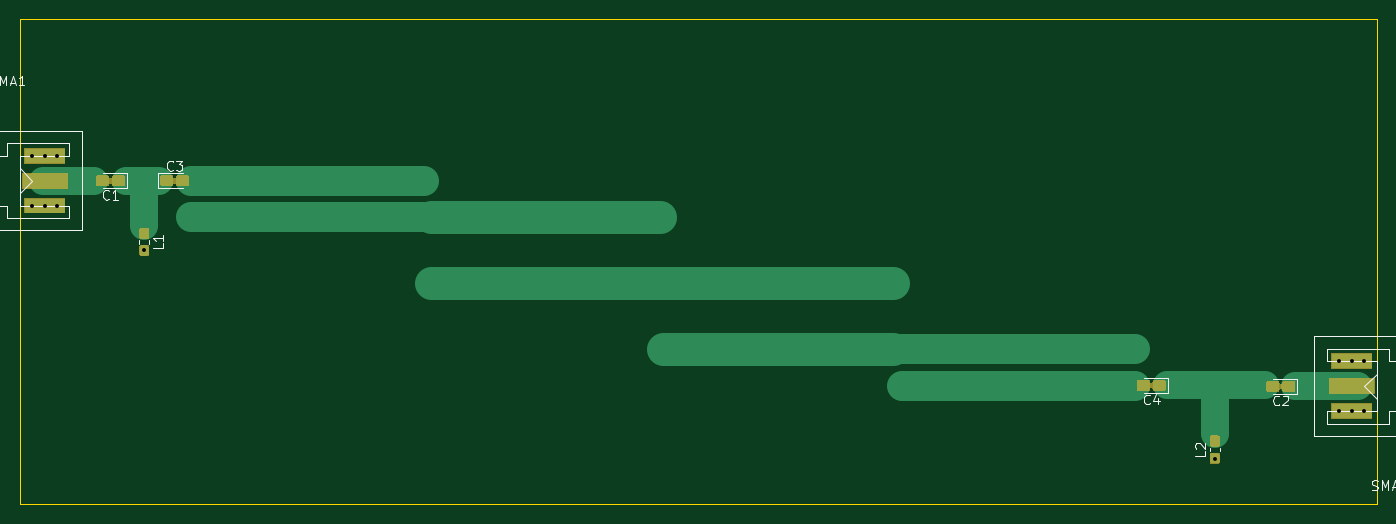
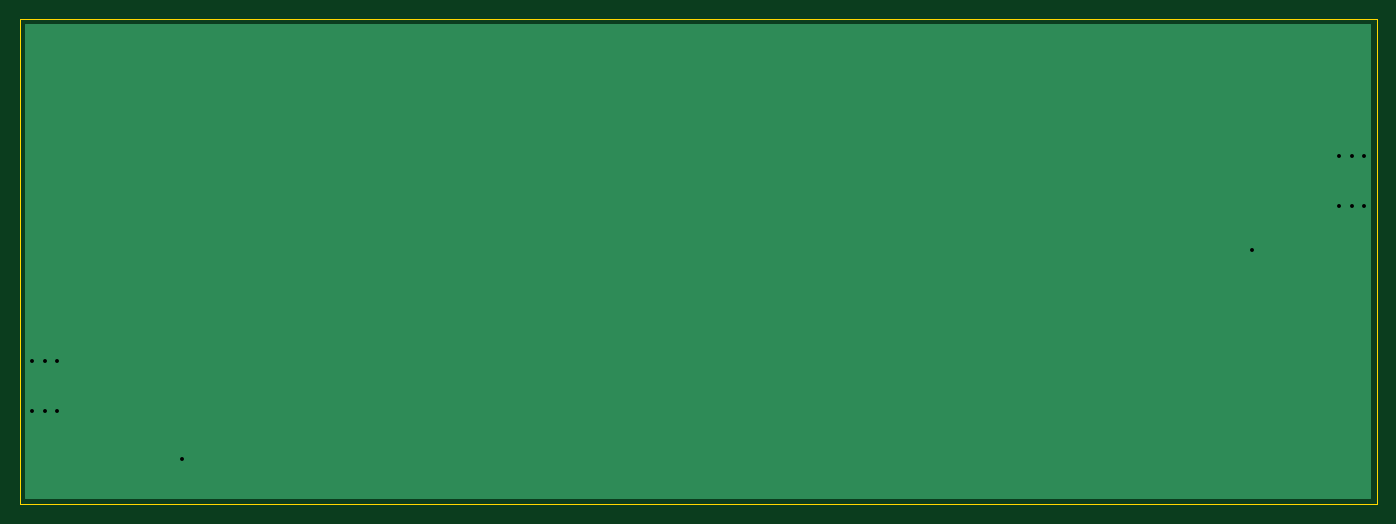
Circuit board: 10 layer files. Board 138.4 x 49.5 mm.
- bottom_copper: filter_without_ind_cap-B_Cu.gbr (1345 bytes)
- bottom_mask: filter_without_ind_cap-B_Mask.gbr (551 bytes)
- paste: filter_without_ind_cap-B_Paste.gbr (546 bytes)
- bottom_silk: filter_without_ind_cap-B_SilkS.gbr (547 bytes)
- outline: filter_without_ind_cap-Edge_Cuts.gbr (789 bytes)
- top_copper: filter_without_ind_cap-F_Cu.gbr (23900 bytes)
- top_mask: filter_without_ind_cap-F_Mask.gbr (15685 bytes)
- paste: filter_without_ind_cap-F_Paste.gbr (22429 bytes)
- top_silk: filter_without_ind_cap-F_SilkS.gbr (8273 bytes)
- drill: filter_without_ind_cap.drl (468 bytes)

=== bottom_copper: filter_without_ind_cap-B_Cu.gbr ===
G04 #@! TF.GenerationSoftware,KiCad,Pcbnew,5.1.2-f72e74a~84~ubuntu18.04.1*
G04 #@! TF.CreationDate,2019-11-13T16:28:08+01:00*
G04 #@! TF.ProjectId,filter_without_ind_cap,66696c74-6572-45f7-9769-74686f75745f,rev?*
G04 #@! TF.SameCoordinates,Original*
G04 #@! TF.FileFunction,Copper,L2,Bot*
G04 #@! TF.FilePolarity,Positive*
%FSLAX46Y46*%
G04 Gerber Fmt 4.6, Leading zero omitted, Abs format (unit mm)*
G04 Created by KiCad (PCBNEW 5.1.2-f72e74a~84~ubuntu18.04.1) date 2019-11-13 16:28:08*
%MOMM*%
%LPD*%
G04 APERTURE LIST*
%ADD10C,0.800000*%
%ADD11C,0.254000*%
G04 APERTURE END LIST*
D10*
X219710000Y-114970000D03*
X218440000Y-114970000D03*
X217170000Y-114970000D03*
X219710000Y-109820000D03*
X218440000Y-109820000D03*
X217170000Y-109820000D03*
X95250000Y-98560000D03*
X86360000Y-93980000D03*
X85090000Y-93980000D03*
X83820000Y-93980000D03*
X86360000Y-88900000D03*
X85090000Y-88900000D03*
X83820000Y-88900000D03*
X204470000Y-119850000D03*
D11*
G36*
X220320001Y-105377572D02*
G01*
X220320000Y-105377582D01*
X220320001Y-123800000D01*
X83210000Y-123800000D01*
X83210000Y-75590000D01*
X220320000Y-75590000D01*
X220320001Y-105377572D01*
X220320001Y-105377572D01*
G37*
X220320001Y-105377572D02*
X220320000Y-105377582D01*
X220320001Y-123800000D01*
X83210000Y-123800000D01*
X83210000Y-75590000D01*
X220320000Y-75590000D01*
X220320001Y-105377572D01*
M02*

=== bottom_mask: filter_without_ind_cap-B_Mask.gbr ===
G04 #@! TF.GenerationSoftware,KiCad,Pcbnew,5.1.2-f72e74a~84~ubuntu18.04.1*
G04 #@! TF.CreationDate,2019-11-13T16:28:08+01:00*
G04 #@! TF.ProjectId,filter_without_ind_cap,66696c74-6572-45f7-9769-74686f75745f,rev?*
G04 #@! TF.SameCoordinates,Original*
G04 #@! TF.FileFunction,Soldermask,Bot*
G04 #@! TF.FilePolarity,Negative*
%FSLAX46Y46*%
G04 Gerber Fmt 4.6, Leading zero omitted, Abs format (unit mm)*
G04 Created by KiCad (PCBNEW 5.1.2-f72e74a~84~ubuntu18.04.1) date 2019-11-13 16:28:08*
%MOMM*%
%LPD*%
G04 APERTURE LIST*
G04 APERTURE END LIST*
M02*

=== paste: filter_without_ind_cap-B_Paste.gbr ===
G04 #@! TF.GenerationSoftware,KiCad,Pcbnew,5.1.2-f72e74a~84~ubuntu18.04.1*
G04 #@! TF.CreationDate,2019-11-13T16:28:08+01:00*
G04 #@! TF.ProjectId,filter_without_ind_cap,66696c74-6572-45f7-9769-74686f75745f,rev?*
G04 #@! TF.SameCoordinates,Original*
G04 #@! TF.FileFunction,Paste,Bot*
G04 #@! TF.FilePolarity,Positive*
%FSLAX46Y46*%
G04 Gerber Fmt 4.6, Leading zero omitted, Abs format (unit mm)*
G04 Created by KiCad (PCBNEW 5.1.2-f72e74a~84~ubuntu18.04.1) date 2019-11-13 16:28:08*
%MOMM*%
%LPD*%
G04 APERTURE LIST*
G04 APERTURE END LIST*
M02*

=== bottom_silk: filter_without_ind_cap-B_SilkS.gbr ===
G04 #@! TF.GenerationSoftware,KiCad,Pcbnew,5.1.2-f72e74a~84~ubuntu18.04.1*
G04 #@! TF.CreationDate,2019-11-13T16:28:08+01:00*
G04 #@! TF.ProjectId,filter_without_ind_cap,66696c74-6572-45f7-9769-74686f75745f,rev?*
G04 #@! TF.SameCoordinates,Original*
G04 #@! TF.FileFunction,Legend,Bot*
G04 #@! TF.FilePolarity,Positive*
%FSLAX46Y46*%
G04 Gerber Fmt 4.6, Leading zero omitted, Abs format (unit mm)*
G04 Created by KiCad (PCBNEW 5.1.2-f72e74a~84~ubuntu18.04.1) date 2019-11-13 16:28:08*
%MOMM*%
%LPD*%
G04 APERTURE LIST*
G04 APERTURE END LIST*
M02*

=== outline: filter_without_ind_cap-Edge_Cuts.gbr ===
G04 #@! TF.GenerationSoftware,KiCad,Pcbnew,5.1.2-f72e74a~84~ubuntu18.04.1*
G04 #@! TF.CreationDate,2019-11-13T16:28:08+01:00*
G04 #@! TF.ProjectId,filter_without_ind_cap,66696c74-6572-45f7-9769-74686f75745f,rev?*
G04 #@! TF.SameCoordinates,Original*
G04 #@! TF.FileFunction,Profile,NP*
%FSLAX46Y46*%
G04 Gerber Fmt 4.6, Leading zero omitted, Abs format (unit mm)*
G04 Created by KiCad (PCBNEW 5.1.2-f72e74a~84~ubuntu18.04.1) date 2019-11-13 16:28:08*
%MOMM*%
%LPD*%
G04 APERTURE LIST*
%ADD10C,0.050000*%
G04 APERTURE END LIST*
D10*
X220980000Y-74930000D02*
X220980000Y-105410000D01*
X82550000Y-74930000D02*
X220980000Y-74930000D01*
X82550000Y-124460000D02*
X82550000Y-74930000D01*
X220980000Y-124460000D02*
X82550000Y-124460000D01*
X220980000Y-105410000D02*
X220980000Y-124460000D01*
M02*

=== top_copper: filter_without_ind_cap-F_Cu.gbr (23900 bytes, source omitted) ===
=== top_mask: filter_without_ind_cap-F_Mask.gbr (15685 bytes, source omitted) ===
=== paste: filter_without_ind_cap-F_Paste.gbr (22429 bytes, source omitted) ===
=== top_silk: filter_without_ind_cap-F_SilkS.gbr (8273 bytes, source omitted) ===
=== drill: filter_without_ind_cap.drl ===
M48
; DRILL file {KiCad 5.1.2-f72e74a~84~ubuntu18.04.1} date mer. 13 nov. 2019 16:28:11 CET
; FORMAT={-:-/ absolute / inch / decimal}
; #@! TF.CreationDate,2019-11-13T16:28:11+01:00
; #@! TF.GenerationSoftware,Kicad,Pcbnew,5.1.2-f72e74a~84~ubuntu18.04.1
FMAT,2
INCH
T1C0.0157
%
G90
G05
T1
X3.3Y-3.5
X3.3Y-3.7
X3.35Y-3.5
X3.35Y-3.7
X3.4Y-3.5
X3.4Y-3.7
X3.75Y-3.8803
X8.05Y-4.7185
X8.55Y-4.3236
X8.55Y-4.5264
X8.6Y-4.3236
X8.6Y-4.5264
X8.65Y-4.3236
X8.65Y-4.5264
T0
M30

